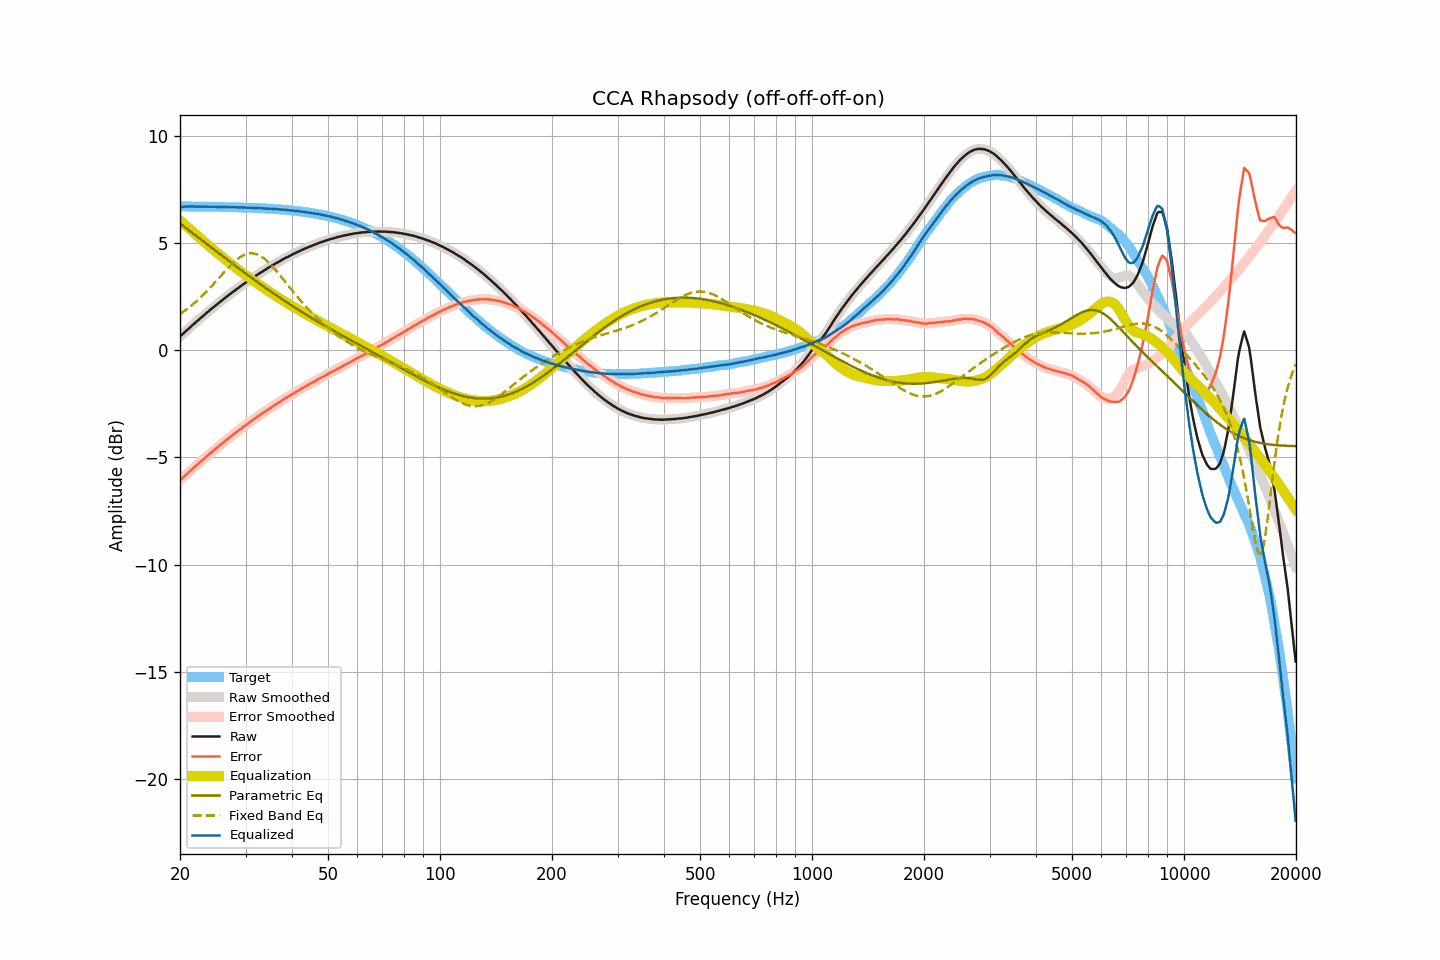

The data file committed next to this chart (first rows):
frequency, raw, smoothed, error, error_smoothed, equalization, parametric_eq, fixed_band_eq, equalized_raw, equalized_smoothed, target
20.00, 0.63, 0.63, -6.07, -6.07, 6.03, 5.90, 1.69, 6.67, 6.67, 6.70
20.20, 0.70, 0.70, -6.00, -5.99, 5.97, 5.85, 1.74, 6.68, 6.68, 6.70
20.40, 0.77, 0.77, -5.92, -5.92, 5.91, 5.79, 1.79, 6.68, 6.68, 6.70
20.61, 0.84, 0.84, -5.86, -5.85, 5.85, 5.73, 1.84, 6.69, 6.69, 6.70
20.81, 0.91, 0.91, -5.78, -5.79, 5.78, 5.68, 1.90, 6.70, 6.69, 6.70
21.02, 0.97, 0.98, -5.72, -5.72, 5.72, 5.62, 1.95, 6.69, 6.69, 6.70
21.23, 1.04, 1.04, -5.65, -5.65, 5.65, 5.56, 2.01, 6.70, 6.70, 6.69
21.44, 1.11, 1.11, -5.58, -5.58, 5.59, 5.50, 2.07, 6.70, 6.70, 6.69
21.66, 1.18, 1.18, -5.51, -5.51, 5.51, 5.45, 2.14, 6.70, 6.70, 6.69
21.87, 1.24, 1.25, -5.45, -5.45, 5.45, 5.39, 2.20, 6.69, 6.69, 6.69
22.09, 1.31, 1.31, -5.38, -5.38, 5.38, 5.33, 2.26, 6.69, 6.69, 6.69
22.31, 1.37, 1.38, -5.32, -5.32, 5.31, 5.27, 2.33, 6.69, 6.69, 6.69
22.54, 1.44, 1.44, -5.25, -5.25, 5.25, 5.22, 2.40, 6.69, 6.69, 6.69
22.76, 1.50, 1.50, -5.19, -5.18, 5.18, 5.16, 2.47, 6.69, 6.69, 6.69
22.99, 1.57, 1.57, -5.12, -5.12, 5.12, 5.10, 2.54, 6.69, 6.69, 6.69
23.22, 1.63, 1.64, -5.05, -5.05, 5.05, 5.04, 2.62, 6.68, 6.69, 6.69
23.45, 1.70, 1.70, -4.98, -4.99, 4.99, 4.99, 2.70, 6.69, 6.69, 6.69
23.69, 1.76, 1.76, -4.92, -4.92, 4.92, 4.93, 2.77, 6.68, 6.68, 6.68
23.92, 1.82, 1.83, -4.86, -4.86, 4.86, 4.87, 2.85, 6.68, 6.68, 6.68
24.16, 1.89, 1.89, -4.79, -4.79, 4.79, 4.81, 2.93, 6.69, 6.68, 6.68
24.40, 1.95, 1.95, -4.73, -4.73, 4.73, 4.76, 3.01, 6.68, 6.68, 6.68
24.65, 2.01, 2.01, -4.67, -4.67, 4.67, 4.70, 3.10, 6.68, 6.68, 6.68
24.89, 2.07, 2.07, -4.60, -4.61, 4.61, 4.64, 3.18, 6.68, 6.68, 6.68
25.14, 2.13, 2.13, -4.54, -4.54, 4.54, 4.58, 3.26, 6.68, 6.68, 6.68
25.39, 2.19, 2.19, -4.48, -4.48, 4.48, 4.53, 3.35, 6.68, 6.67, 6.68
25.65, 2.25, 2.25, -4.42, -4.42, 4.42, 4.47, 3.43, 6.67, 6.67, 6.67
25.91, 2.31, 2.31, -4.36, -4.36, 4.36, 4.41, 3.52, 6.67, 6.67, 6.67
26.16, 2.37, 2.37, -4.30, -4.30, 4.30, 4.35, 3.60, 6.67, 6.67, 6.67
26.43, 2.43, 2.43, -4.24, -4.24, 4.24, 4.30, 3.68, 6.67, 6.67, 6.67
26.69, 2.49, 2.49, -4.18, -4.18, 4.18, 4.24, 3.76, 6.67, 6.67, 6.67
26.96, 2.55, 2.55, -4.11, -4.12, 4.12, 4.18, 3.84, 6.67, 6.67, 6.67
27.23, 2.60, 2.61, -4.06, -4.06, 4.06, 4.13, 3.92, 6.66, 6.67, 6.66
27.50, 2.66, 2.66, -4.00, -4.00, 4.00, 4.07, 4.00, 6.66, 6.66, 6.66
27.77, 2.72, 2.72, -3.94, -3.94, 3.94, 4.01, 4.07, 6.66, 6.66, 6.66
28.05, 2.77, 2.78, -3.89, -3.88, 3.88, 3.96, 4.14, 6.66, 6.66, 6.66
28.33, 2.83, 2.83, -3.82, -3.83, 3.83, 3.90, 4.20, 6.66, 6.66, 6.66
28.62, 2.88, 2.88, -3.77, -3.77, 3.77, 3.84, 4.26, 6.65, 6.65, 6.65
28.90, 2.94, 2.94, -3.71, -3.71, 3.71, 3.79, 4.31, 6.65, 6.65, 6.65
29.19, 2.99, 3.00, -3.66, -3.65, 3.66, 3.73, 4.36, 6.65, 6.65, 6.65
29.48, 3.05, 3.05, -3.59, -3.60, 3.60, 3.68, 4.40, 6.65, 6.65, 6.65
29.78, 3.10, 3.10, -3.54, -3.54, 3.54, 3.62, 4.44, 6.65, 6.64, 6.65
30.08, 3.15, 3.15, -3.49, -3.49, 3.49, 3.56, 4.47, 6.64, 6.64, 6.64
30.38, 3.20, 3.21, -3.44, -3.43, 3.43, 3.51, 4.49, 6.63, 6.64, 6.64
30.68, 3.26, 3.26, -3.37, -3.38, 3.38, 3.45, 4.50, 6.64, 6.64, 6.64
30.99, 3.31, 3.31, -3.32, -3.32, 3.32, 3.40, 4.51, 6.63, 6.63, 6.63
31.30, 3.36, 3.36, -3.27, -3.27, 3.27, 3.34, 4.51, 6.63, 6.63, 6.63
31.61, 3.41, 3.41, -3.21, -3.22, 3.22, 3.29, 4.50, 6.63, 6.63, 6.63
31.93, 3.46, 3.46, -3.16, -3.16, 3.16, 3.24, 4.48, 6.62, 6.63, 6.62
32.24, 3.51, 3.51, -3.11, -3.11, 3.11, 3.18, 4.46, 6.62, 6.62, 6.62
32.57, 3.56, 3.56, -3.06, -3.06, 3.06, 3.13, 4.43, 6.62, 6.62, 6.62
32.89, 3.60, 3.61, -3.01, -3.01, 3.01, 3.07, 4.39, 6.61, 6.61, 6.61
33.22, 3.65, 3.65, -2.96, -2.96, 2.96, 3.02, 4.34, 6.61, 6.61, 6.61
33.55, 3.70, 3.70, -2.90, -2.91, 2.91, 2.97, 4.29, 6.61, 6.60, 6.61
33.89, 3.74, 3.75, -2.86, -2.85, 2.85, 2.91, 4.23, 6.60, 6.60, 6.60
34.23, 3.79, 3.79, -2.81, -2.81, 2.80, 2.86, 4.17, 6.60, 6.60, 6.60
34.57, 3.84, 3.84, -2.75, -2.75, 2.75, 2.81, 4.10, 6.60, 6.59, 6.59
34.92, 3.88, 3.89, -2.71, -2.70, 2.70, 2.76, 4.02, 6.59, 6.59, 6.59
35.27, 3.93, 3.93, -2.65, -2.65, 2.65, 2.70, 3.94, 6.59, 6.58, 6.58
35.62, 3.97, 3.98, -2.61, -2.60, 2.60, 2.65, 3.86, 6.58, 6.58, 6.58
35.97, 4.02, 4.02, -2.55, -2.55, 2.56, 2.60, 3.78, 6.58, 6.58, 6.57
... 635 more rows
